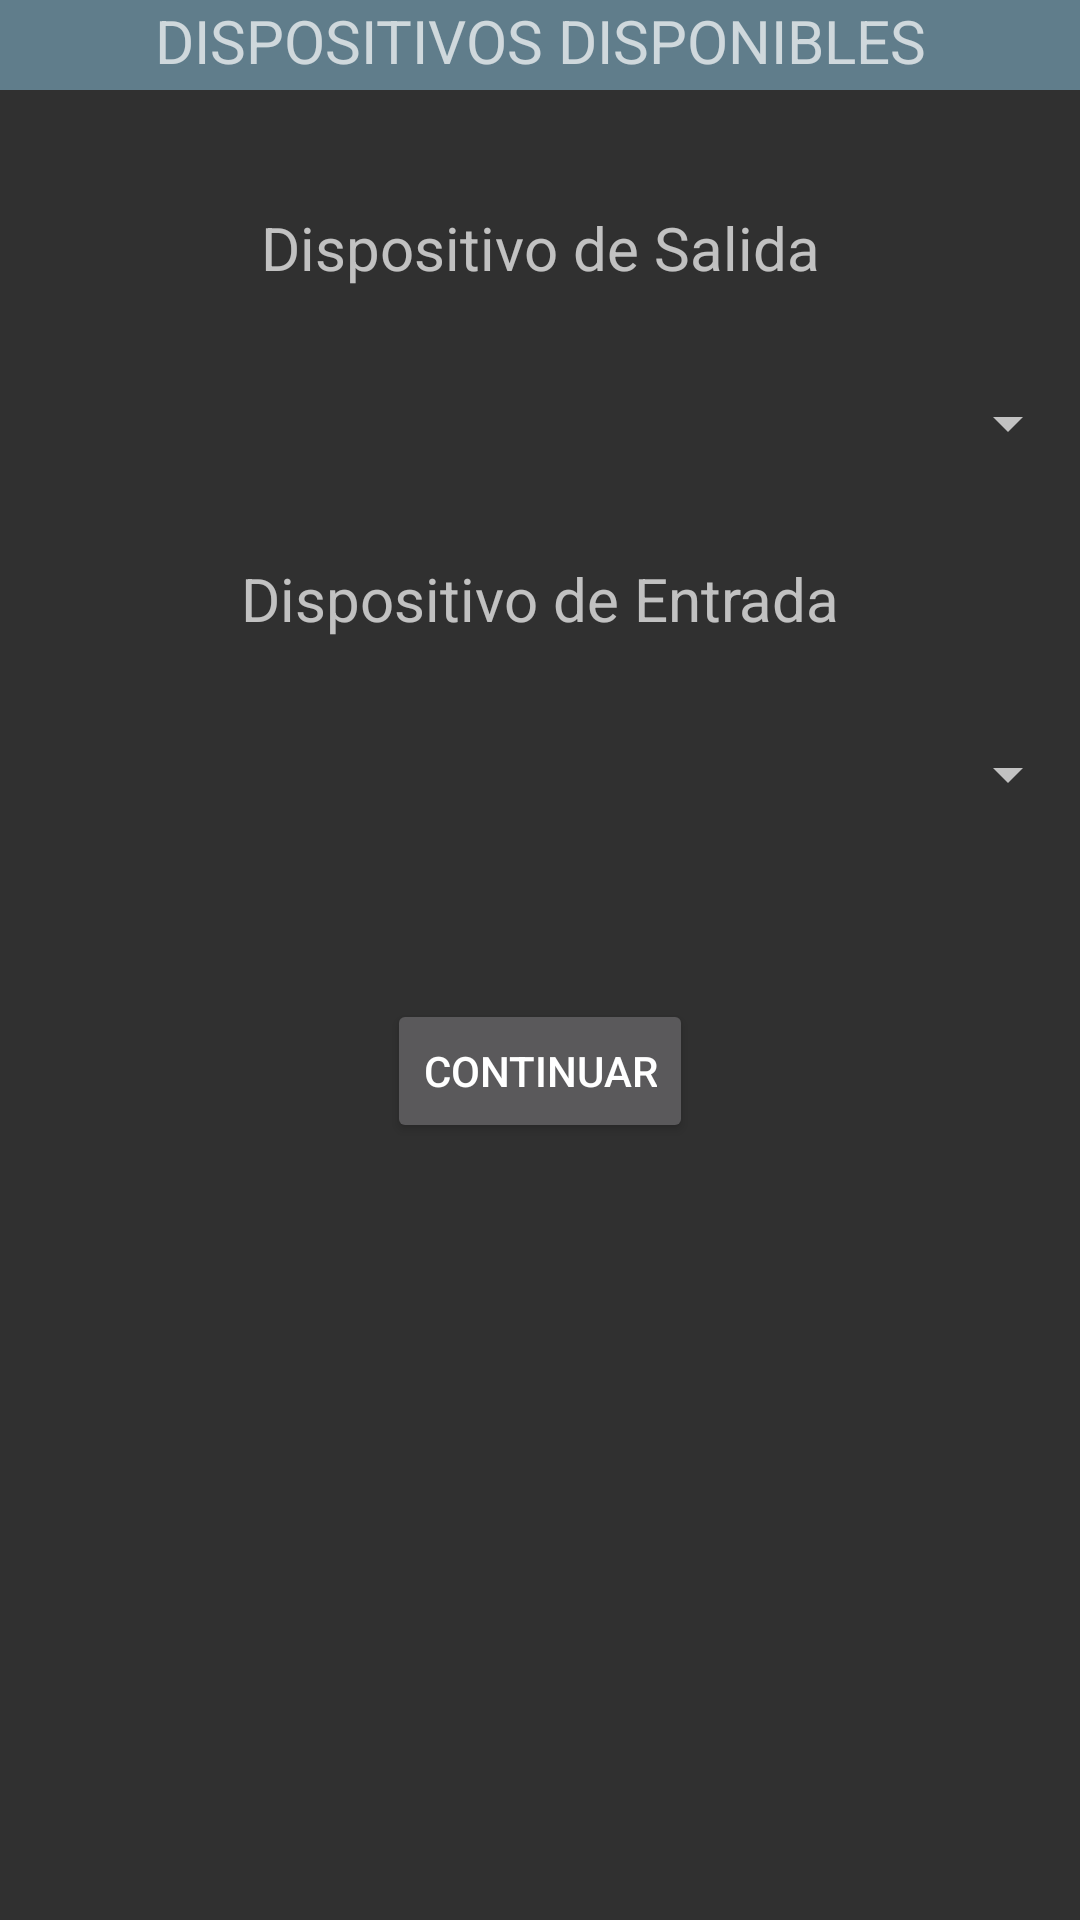

Produce the Android XML layout that renders to this screen, including the resource entries it uses.
<!-- AndroidManifest.xml: application theme AppTheme -->
<!-- res/layout/activity_select_devices.xml -->
<?xml version="1.0" encoding="utf-8"?>
<LinearLayout xmlns:android="http://schemas.android.com/apk/res/android"
    android:layout_width="match_parent"
    android:layout_height="match_parent"
    android:orientation="vertical">

    <TextView
        android:layout_width="match_parent"
        android:layout_height="30dp"
        android:background="@color/colorPrimary"
        android:textSize="20sp"
        android:text="@string/select_devices_activity_availables_devices"
        android:textAlignment="center" />

    <TextView
        android:id="@+id/devices_available_text_view"
        android:layout_width="match_parent"
        android:layout_height="wrap_content"
        android:text="" />

    <TextView
        android:layout_width="match_parent"
        android:layout_height="wrap_content"
        android:layout_margin="20dp"
        android:textSize="20sp"
        android:textAlignment="center"
        android:text="@string/select_devices_activity_out_device" />

    <Spinner
        android:id="@+id/device_out_spinner"
        android:layout_width="match_parent"
        android:layout_height="50dp"
        android:textSize="30sp" />

    <TextView
        android:textSize="20sp"
        android:layout_width="match_parent"
        android:layout_height="wrap_content"
        android:textAlignment="center"
        android:layout_margin="20dp"
        android:text="@string/select_devices_activity_in_device" />

    <Spinner
        android:id="@+id/device_in_spinner"
        android:layout_width="match_parent"
        android:layout_height="50dp"
        android:textSize="30sp" />

    <Button
        android:id="@+id/continue_to_files_button"
        android:layout_width="wrap_content"
        android:layout_height="wrap_content"
        android:layout_gravity="center"
        android:layout_marginTop="50dp"
        android:text="@string/select_devices_activity_continue_buton" />


</LinearLayout>
<!-- resources referenced by this layout -->
<resources>
  <color name="colorPrimary">#607d8b</color>
  <string name="select_devices_activity_availables_devices">DISPOSITIVOS DISPONIBLES</string>
  <string name="select_devices_activity_continue_buton">Continuar</string>
  <string name="select_devices_activity_in_device">Dispositivo de Entrada</string>
  <string name="select_devices_activity_out_device">Dispositivo de Salida</string>
  <style name="AppTheme" parent="Theme.AppCompat.NoActionBar">
          
          <item name="colorPrimaryDark">@android:color/darker_gray</item>
          <item name="colorAccent">@color/colorAccent</item>
      </style>
  <color name="colorAccent">#ffea00</color>
</resources>
